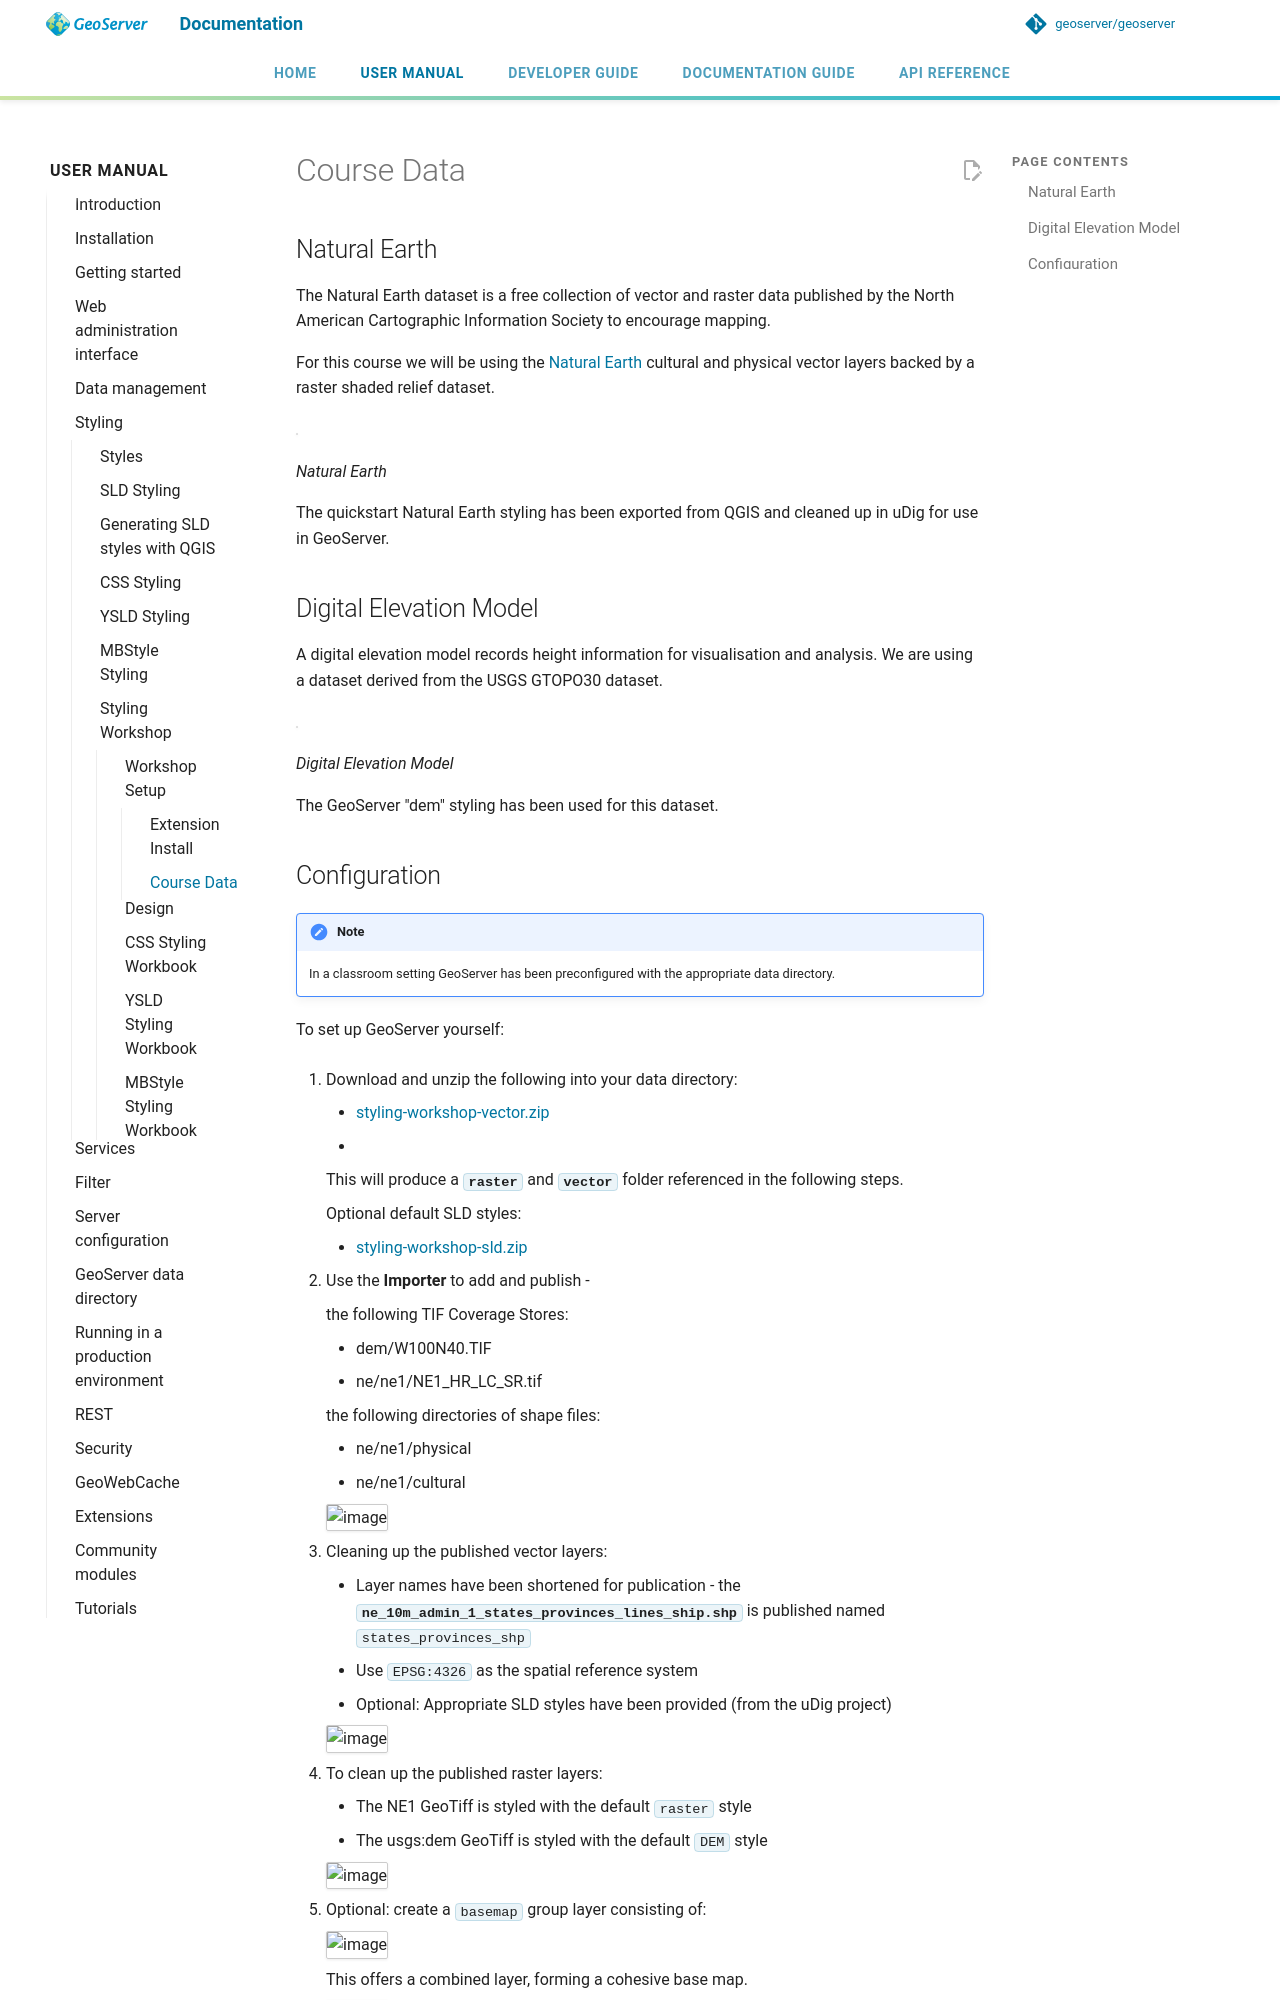

repository: petersmythe/geoserver · page: latest/en/user/styling/workshop/setup/data/index.html · generator: mkdocs

# Course Data

## Natural Earth

The Natural Earth dataset is a free collection of vector and raster data published by the North American Cartographic Information Society to encourage mapping.

For this course we will be using the [Natural Earth](http://www.naturalearthdata.com/) cultural and physical vector layers backed by a raster shaded relief dataset.

![](img/natural_earth.png)

*Natural Earth*

The quickstart Natural Earth styling has been exported from QGIS and cleaned up in uDig for use in GeoServer.

## Digital Elevation Model

A digital elevation model records height information for visualisation and analysis. We are using a dataset derived from the USGS GTOPO30 dataset.

![](img/gtopo30.gif)

*Digital Elevation Model*

The GeoServer "dem" styling has been used for this dataset.
